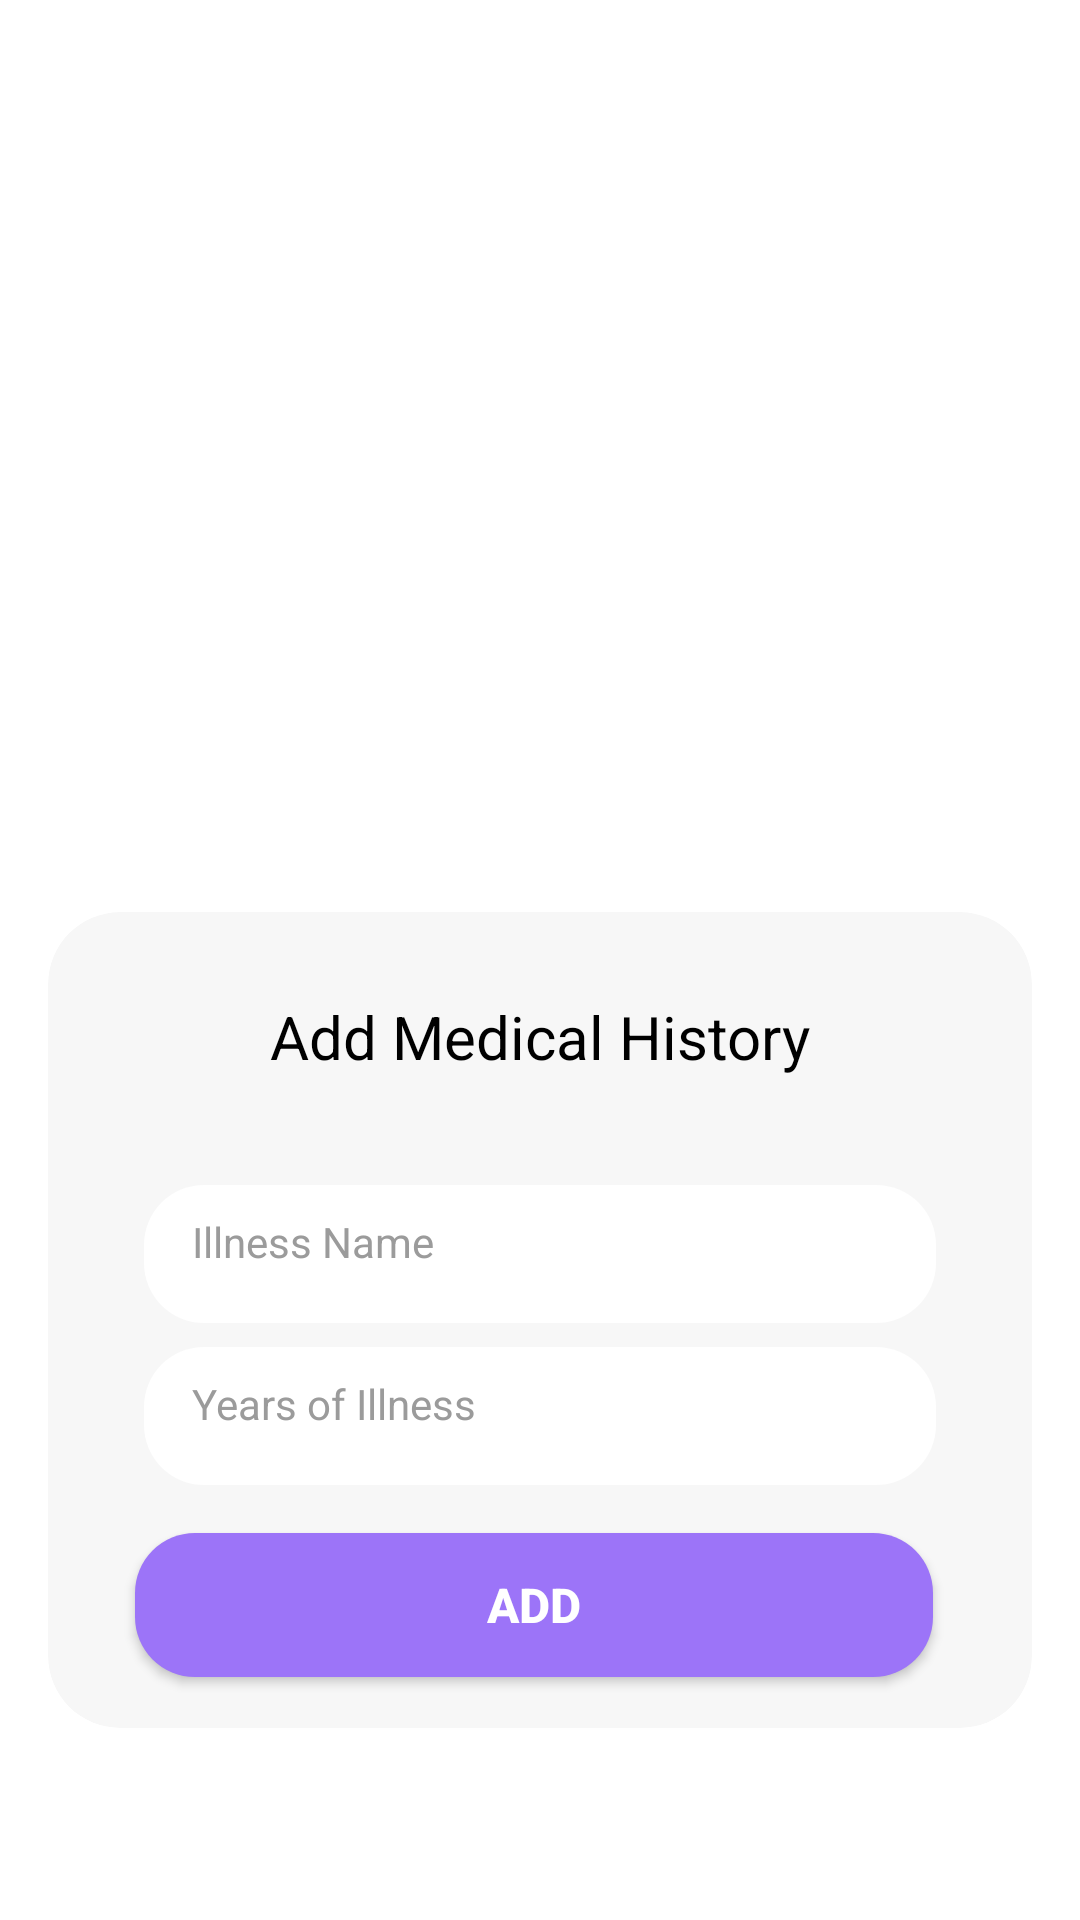

Android layout source for this screen:
<!-- AndroidManifest.xml: application theme AppWithTransparentStatusBar -->
<!-- res/layout/activity_medical_history.xml -->
<?xml version="1.0" encoding="utf-8"?>
<LinearLayout xmlns:android="http://schemas.android.com/apk/res/android"
    xmlns:tools="http://schemas.android.com/tools"
    android:layout_width="match_parent"
    android:layout_height="match_parent"
    xmlns:app="http://schemas.android.com/apk/res-auto"
    android:background="@color/white"
    android:orientation="vertical"
    android:weightSum="5"
    android:layout_gravity="center"
    tools:context=".presentation.HospitalAppointmentActivity">


    <ImageView
        android:id="@+id/logo"
        android:layout_width="match_parent"
        android:layout_height="0dp"
        android:layout_weight="2.5"
        android:layout_marginTop="16dp"
        android:layout_marginStart="16dp"
        android:layout_marginEnd="16dp"
        android:src="@drawable/medical_history_image" />

    <androidx.cardview.widget.CardView
        android:layout_width="match_parent"
        android:layout_height="0dp"
        android:layout_weight="2.5"
        android:layout_marginStart="16dp"
        android:layout_marginEnd="16dp"
        android:layout_marginTop="16dp"
        android:layout_marginBottom="64dp"
        app:cardElevation="0dp"
        app:cardCornerRadius="24dp"
        app:cardBackgroundColor="@color/transparent_gray">

        <ScrollView
            android:layout_width="match_parent"
            android:layout_height="match_parent">

            <LinearLayout
                android:layout_width="match_parent"
                android:layout_height="wrap_content"
                android:gravity="center"
                android:orientation="vertical">

                <TextView
                    android:layout_width="wrap_content"
                    android:layout_height="wrap_content"
                    android:text="Add Medical History"
                    android:textColor="@color/black"
                    android:layout_marginTop="16dp"
                    android:layout_marginBottom="16dp"
                    android:padding="12dp"
                    android:textSize="20sp"/>

                <com.google.android.material.textfield.TextInputEditText
                    android:id="@+id/editIllnessName"
                    android:layout_width="match_parent"
                    android:layout_height="54dp"
                    android:layout_marginStart="32dp"
                    android:layout_marginEnd="32dp"
                    android:background="@drawable/corner_white"
                    android:gravity="center_vertical"
                    android:hint="Illness Name"
                    android:inputType="text"
                    android:padding="16dp"
                    android:textSize="14sp"
                    android:textColor="@color/colorPrimary"
                    android:textColorHint="@color/text_gray" />

                <com.google.android.material.textfield.TextInputEditText
                    android:id="@+id/editIllnessYears"
                    android:layout_width="match_parent"
                    android:layout_height="54dp"
                    android:layout_marginStart="32dp"
                    android:layout_marginEnd="32dp"
                    android:background="@drawable/corner_white"
                    android:gravity="center_vertical"
                    android:hint="Years of Illness"
                    android:inputType="number"
                    android:padding="16dp"
                    android:textSize="14sp"
                    android:textColor="@color/colorPrimary"
                    android:textColorHint="@color/text_gray" />


                <Button
                    android:id="@+id/btnAdd"
                    android:layout_width="match_parent"
                    android:layout_height="wrap_content"
                    android:layout_marginTop="16dp"
                    android:layout_marginBottom="8dp"
                    android:layout_marginStart="30dp"
                    android:layout_marginEnd="32dp"
                    android:background="@drawable/cornered_accent_bg_fill"
                    android:text="Add"
                    android:textColor="@color/white"
                    android:textSize="16sp"
                    android:textStyle="bold" />

            </LinearLayout>
        </ScrollView>
    </androidx.cardview.widget.CardView>

</LinearLayout>
<!-- resources referenced by this layout -->
<resources>
  <color name="black">#000000</color>
  <color name="colorPrimary">#15aff5</color>
  <color name="text_gray">#9B9B9B</color>
  <color name="transparent_gray">#F7F7F7</color>
  <color name="white">#FFFFFF</color>
  <!-- drawable corner_white (drawable) -->
  <?xml version="1.0" encoding="utf-8"?>
  <layer-list xmlns:android="http://schemas.android.com/apk/res/android">
      <item android:top="8dp">
          <shape
              android:shape="rectangle">
              
              <corners android:radius="20dp" />
              <solid android:color="@color/white" />
  
          </shape>
      </item>
  </layer-list>
  <!-- drawable cornered_accent_bg_fill (drawable) -->
  <?xml version="1.0" encoding="utf-8"?>
  <shape xmlns:android="http://schemas.android.com/apk/res/android"
      android:shape="rectangle">
      
      <corners android:radius="20dp"/>
      <solid android:color="@color/colorAccent"/>
  
  </shape>
  <style name="AppWithTransparentStatusBar" parent="AppTheme">
          <item name="android:windowTranslucentStatus">true</item>
          
      </style>
  <color name="colorAccent">#9c74f8</color>
  <style name="AppTheme" parent="Theme.MaterialComponents.Light.NoActionBar.Bridge">
          
          <item name="colorPrimary">@color/colorPrimary</item>
          <item name="colorPrimaryDark">@color/colorPrimaryDark</item>
          <item name="colorAccent">@color/colorAccent</item>
          <item name="textInputStyle">@style/Widget.App.TextInputLayout</item>
      </style>
  <color name="colorPrimaryDark">#3700B3</color>
  <style name="Widget.App.TextInputLayout" parent="Widget.MaterialComponents.TextInputLayout.OutlinedBox">
          <item name="materialThemeOverlay">@style/ThemeOverlay.App.TextInputLayout</item>
          <item name="shapeAppearance">@style/ShapeAppearance.App.SmallComponent</item> //Changes the Shape Apperance
             //When you added this line it will applies only one color in normal and activate state i.e colorOnSurface color
      </style>
  <style name="ThemeOverlay.App.TextInputLayout" parent="">
          <item name="colorPrimary">@color/colorPrimary</item>  //Activated color
          <item name="colorOnSurface">@color/text_gray</item>    //Normal color
          <item name="colorError">#50FC0000</item>        //Error color
          <item name="colorAccent">@color/colorPrimary</item>
  
          //Text Appearance styles
          <item name="textAppearanceSubtitle1">@style/TextAppearance.App.Subtitle1</item>
          <item name="textAppearanceCaption">@style/TextAppearance.App.Caption</item>
  
          
          <item name="editTextStyle">@style/Widget.MaterialComponents.TextInputEditText.OutlinedBox</item>
      </style>
  <style name="ShapeAppearance.App.SmallComponent" parent="ShapeAppearance.MaterialComponents.SmallComponent">
          <item name="cornerFamily">cut</item>
          <item name="cornerSize">4dp</item>
      </style>
  <style name="TextAppearance.App.Subtitle1" parent="TextAppearance.MaterialComponents.Subtitle1">
          <item name="android:textStyle">normal</item>
          <item name="android:fontFamily">sans-serif</item>
      </style>
  <style name="TextAppearance.App.Caption" parent="TextAppearance.MaterialComponents.Caption">
          <item name="fontFamily">sans-serif</item>
          <item name="android:fontFamily">sans-serif</item>
          <item name="color">@color/colorPrimary</item>
      </style>
</resources>
